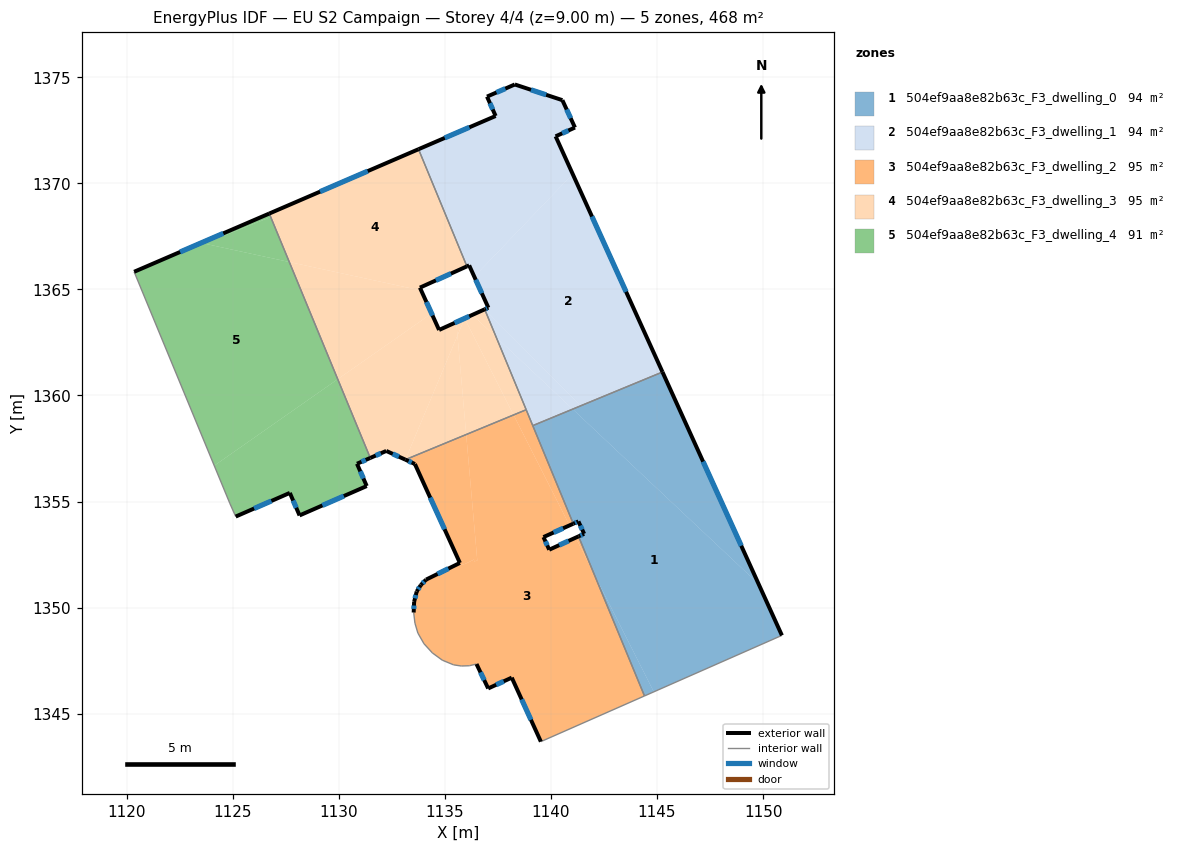
=== STOREY PLAN SPEC (per zone: floor XY polygon, exterior-wall plan segments, windows/doors) ===
zone 1: 504ef9aa8e82b63c_F3_dwelling_0  (93.7 m²)
  floor: (1149.79, 1351.12) (1150.89, 1348.69) (1144.85, 1346.03) (1142.02, 1351.62) (1141.30, 1353.36) (1141.56, 1353.48) (1141.29, 1354.07) (1141.05, 1353.96) (1139.14, 1358.58) (1141.02, 1359.36)
  floor: (1142.02, 1351.62) (1144.85, 1346.03) (1144.41, 1345.84)
  floor: (1145.26, 1361.11) (1149.79, 1351.12) (1141.02, 1359.36)
  exterior wall: (1141.56, 1353.48) – (1141.30, 1353.36)  [0.3 m]
    window: (1141.47, 1353.44) – (1141.39, 1353.40)  [0.1 m²]
  exterior wall: (1141.29, 1354.07) – (1141.56, 1353.48)  [0.6 m]
    window: (1141.39, 1353.87) – (1141.47, 1353.68)  [0.2 m²]
  exterior wall: (1141.05, 1353.96) – (1141.29, 1354.07)  [0.3 m]
    window: (1141.13, 1353.99) – (1141.21, 1354.03)  [0.1 m²]
  exterior wall: (1150.89, 1348.69) – (1145.26, 1361.11)  [13.6 m]
    window: (1148.97, 1352.92) – (1147.17, 1356.88)  [4.2 m²]
  interior walls: 4
zone 2: 504ef9aa8e82b63c_F3_dwelling_1  (93.7 m²)
  floor: (1140.54, 1373.92) (1141.13, 1372.63) (1140.22, 1372.21) (1141.02, 1370.44) (1136.39, 1365.60) (1136.15, 1366.13) (1136.04, 1366.09) (1133.76, 1371.61) (1137.39, 1373.17) (1136.99, 1374.09) (1138.30, 1374.66)
  floor: (1141.02, 1370.44) (1145.26, 1361.11) (1141.41, 1359.52) (1136.88, 1364.06) (1137.05, 1364.14) (1136.39, 1365.60)
  floor: (1141.02, 1359.36) (1139.14, 1358.58) (1137.42, 1362.75)
  floor: (1137.42, 1362.75) (1136.88, 1364.06) (1141.41, 1359.52) (1141.02, 1359.36)
  exterior wall: (1141.13, 1372.63) – (1140.54, 1373.92)  [1.4 m]
    window: (1140.93, 1373.07) – (1140.74, 1373.48)  [0.4 m²]
  exterior wall: (1140.22, 1372.21) – (1141.13, 1372.63)  [1.0 m]
    window: (1140.53, 1372.36) – (1140.82, 1372.49)  [0.3 m²]
  exterior wall: (1145.26, 1361.11) – (1140.22, 1372.21)  [12.2 m]
    window: (1143.54, 1364.89) – (1141.93, 1368.44)  [3.7 m²]
  exterior wall: (1137.05, 1364.14) – (1136.88, 1364.06)  [0.2 m]
    window: (1136.99, 1364.11) – (1136.94, 1364.09)  [0.1 m²]
  exterior wall: (1136.15, 1366.13) – (1137.05, 1364.14)  [2.2 m]
    window: (1136.45, 1365.46) – (1136.74, 1364.82)  [0.7 m²]
  exterior wall: (1136.04, 1366.09) – (1136.15, 1366.13)  [0.1 m]
  exterior wall: (1137.39, 1373.17) – (1133.76, 1371.61)  [4.0 m]
    window: (1136.16, 1372.64) – (1134.99, 1372.14)  [1.2 m²]
  exterior wall: (1136.99, 1374.09) – (1137.39, 1373.17)  [1.0 m]
    window: (1137.13, 1373.78) – (1137.25, 1373.48)  [0.3 m²]
  exterior wall: (1138.30, 1374.66) – (1136.99, 1374.09)  [1.4 m]
    window: (1137.85, 1374.47) – (1137.43, 1374.28)  [0.4 m²]
  exterior wall: (1140.54, 1373.92) – (1138.30, 1374.66)  [2.4 m]
    window: (1139.78, 1374.17) – (1139.06, 1374.41)  [0.7 m²]
  interior walls: 4
zone 3: 504ef9aa8e82b63c_F3_dwelling_2  (95.2 m²)
  floor: (1138.24, 1359.08) (1140.88, 1353.88) (1139.65, 1353.33) (1139.92, 1352.73) (1141.17, 1353.30) (1142.02, 1351.62) (1144.41, 1345.84) (1139.52, 1343.69) (1138.15, 1346.70) (1137.04, 1346.19) (1136.57, 1347.17) (1136.56, 1347.20) (1136.49, 1347.34) (1136.17, 1347.27) (1136.13, 1347.26) (1135.77, 1347.25) (1135.41, 1347.30) (1134.88, 1347.53) (1134.41, 1347.87) (1134.02, 1348.30) (1133.73, 1348.80) (1133.59, 1349.27) (1133.53, 1349.77) (1133.55, 1350.27) (1133.67, 1350.76) (1133.87, 1351.07) (1134.11, 1351.32) (1135.58, 1352.04) (1135.61, 1351.97) (1135.96, 1352.07) (1136.37, 1352.27) (1136.38, 1352.18) (1136.53, 1352.22) (1136.01, 1358.16)
  floor: (1141.30, 1353.36) (1142.02, 1351.62) (1141.17, 1353.30)
  floor: (1138.83, 1359.33) (1141.05, 1353.96) (1140.88, 1353.88) (1138.24, 1359.08)
  floor: (1136.01, 1358.16) (1136.53, 1352.22) (1136.38, 1352.18) (1136.37, 1352.27) (1135.96, 1352.07) (1135.61, 1351.97) (1135.58, 1352.04) (1135.71, 1352.11) (1133.59, 1356.77) (1133.14, 1356.98)
  exterior wall: (1139.92, 1352.73) – (1139.65, 1353.33)  [0.7 m]
    window: (1139.83, 1352.93) – (1139.74, 1353.12)  [0.2 m²]
  exterior wall: (1141.30, 1353.36) – (1139.92, 1352.73)  [1.5 m]
    window: (1140.83, 1353.15) – (1140.39, 1352.95)  [0.5 m²]
  exterior wall: (1138.15, 1346.70) – (1139.53, 1343.69)  [3.3 m]
    window: (1138.62, 1345.68) – (1139.06, 1344.71)  [1.0 m²]
  exterior wall: (1137.04, 1346.19) – (1138.15, 1346.70)  [1.2 m]
    window: (1137.42, 1346.37) – (1137.77, 1346.53)  [0.4 m²]
  exterior wall: (1136.49, 1347.34) – (1137.04, 1346.19)  [1.3 m]
    window: (1136.68, 1346.95) – (1136.85, 1346.58)  [0.4 m²]
  exterior wall: (1133.55, 1350.27) – (1133.53, 1349.77)  [0.5 m]
    window: (1133.54, 1350.10) – (1133.54, 1349.94)  [0.2 m²]
  exterior wall: (1133.67, 1350.76) – (1133.55, 1350.27)  [0.5 m]
    window: (1133.63, 1350.60) – (1133.59, 1350.44)  [0.2 m²]
  exterior wall: (1133.87, 1351.07) – (1133.67, 1350.76)  [0.4 m]
    window: (1133.80, 1350.96) – (1133.74, 1350.87)  [0.1 m²]
  exterior wall: (1134.11, 1351.32) – (1133.87, 1351.07)  [0.4 m]
    window: (1134.03, 1351.23) – (1133.95, 1351.15)  [0.1 m²]
  exterior wall: (1135.71, 1352.11) – (1134.11, 1351.32)  [1.8 m]
    window: (1135.17, 1351.84) – (1134.66, 1351.59)  [0.5 m²]
  exterior wall: (1133.59, 1356.77) – (1135.71, 1352.11)  [5.1 m]
    window: (1134.31, 1355.18) – (1134.99, 1353.69)  [1.6 m²]
  exterior wall: (1133.14, 1356.98) – (1133.59, 1356.77)  [0.5 m]
    window: (1133.29, 1356.91) – (1133.44, 1356.84)  [0.2 m²]
  exterior wall: (1139.65, 1353.33) – (1141.05, 1353.96)  [1.5 m]
    window: (1140.13, 1353.54) – (1140.57, 1353.74)  [0.5 m²]
  interior walls: 15
zone 4: 504ef9aa8e82b63c_F3_dwelling_3  (95.2 m²)
  floor: (1133.76, 1371.61) (1136.04, 1366.09) (1133.82, 1365.08) (1133.89, 1364.95) (1127.67, 1366.29) (1126.72, 1368.58)
  floor: (1133.89, 1364.95) (1134.38, 1363.87) (1129.95, 1360.77) (1127.67, 1366.29)
  floor: (1137.42, 1362.75) (1138.83, 1359.33) (1138.24, 1359.08) (1135.93, 1363.63) (1136.30, 1363.80)
  floor: (1136.88, 1364.06) (1137.42, 1362.75) (1136.30, 1363.80)
  floor: (1135.93, 1363.63) (1135.59, 1362.83) (1135.54, 1363.46)
  floor: (1135.54, 1363.46) (1135.59, 1362.83) (1133.14, 1356.98) (1132.24, 1357.39) (1131.48, 1357.06) (1129.95, 1360.77) (1134.38, 1363.87) (1134.73, 1363.09)
  floor: (1135.59, 1362.83) (1136.01, 1358.16) (1133.14, 1356.98)
  floor: (1135.93, 1363.63) (1138.24, 1359.08) (1136.01, 1358.16) (1135.59, 1362.83)
  exterior wall: (1136.88, 1364.06) – (1134.73, 1363.09)  [2.4 m]
    window: (1136.15, 1363.73) – (1135.46, 1363.42)  [0.7 m²]
  exterior wall: (1132.24, 1357.39) – (1133.14, 1356.98)  [1.0 m]
    window: (1132.54, 1357.25) – (1132.83, 1357.12)  [0.3 m²]
  exterior wall: (1131.48, 1357.06) – (1132.24, 1357.39)  [0.8 m]
    window: (1131.74, 1357.17) – (1131.98, 1357.27)  [0.3 m²]
  exterior wall: (1133.76, 1371.61) – (1126.72, 1368.58)  [7.7 m]
    window: (1131.36, 1370.58) – (1129.12, 1369.61)  [2.3 m²]
  exterior wall: (1133.82, 1365.08) – (1136.04, 1366.09)  [2.4 m]
    window: (1134.58, 1365.43) – (1135.29, 1365.75)  [0.7 m²]
  exterior wall: (1134.73, 1363.09) – (1133.82, 1365.08)  [2.2 m]
    window: (1134.42, 1363.77) – (1134.13, 1364.41)  [0.7 m²]
  interior walls: 4
zone 5: 504ef9aa8e82b63c_F3_dwelling_4  (90.5 m²)
  floor: (1126.79, 1368.41) (1127.67, 1366.29) (1123.67, 1367.16)
  floor: (1129.95, 1360.77) (1131.48, 1357.06) (1130.86, 1356.78) (1131.32, 1355.73) (1128.15, 1354.35) (1127.69, 1355.41) (1125.14, 1354.29) (1124.87, 1354.90) (1124.13, 1356.69)
  floor: (1126.72, 1368.58) (1126.79, 1368.41) (1123.67, 1367.16) (1123.51, 1367.19)
  floor: (1127.67, 1366.29) (1129.95, 1360.77) (1124.13, 1356.69) (1120.35, 1365.83) (1123.67, 1367.16)
  floor: (1123.67, 1367.16) (1120.35, 1365.83) (1123.51, 1367.19)
  exterior wall: (1127.69, 1355.41) – (1128.15, 1354.35)  [1.2 m]
    window: (1127.85, 1355.05) – (1128.00, 1354.71)  [0.4 m²]
  exterior wall: (1125.14, 1354.29) – (1127.69, 1355.41)  [2.8 m]
    window: (1126.01, 1354.67) – (1126.83, 1355.03)  [0.9 m²]
  exterior wall: (1126.72, 1368.58) – (1120.35, 1365.83)  [6.9 m]
    window: (1124.56, 1367.64) – (1122.52, 1366.76)  [2.1 m²]
  exterior wall: (1130.86, 1356.78) – (1131.48, 1357.06)  [0.7 m]
    window: (1131.07, 1356.88) – (1131.27, 1356.96)  [0.2 m²]
  exterior wall: (1131.32, 1355.73) – (1130.86, 1356.78)  [1.1 m]
    window: (1131.16, 1356.09) – (1131.01, 1356.43)  [0.4 m²]
  exterior wall: (1128.15, 1354.35) – (1131.32, 1355.73)  [3.5 m]
    window: (1129.23, 1354.82) – (1130.24, 1355.26)  [1.1 m²]
  interior walls: 3

=== DERIVED (storey summary) ===
Building: EU S2 Campaign
Storey: 4 of 4  (floor level z = 9.00 m)
Storey gross floor area: 468.3 m²
Zones on this storey: 5
  - 504ef9aa8e82b63c_F3_dwelling_0: floor 93.7 m²; exterior wall 14.8 m (44.5 m²); 4 window(s) 4.5 m²; WWR 10.2%
  - 504ef9aa8e82b63c_F3_dwelling_1: floor 93.7 m²; exterior wall 25.9 m (77.6 m²); 9 window(s) 7.9 m²; WWR 10.2%
  - 504ef9aa8e82b63c_F3_dwelling_2: floor 95.2 m²; exterior wall 18.6 m (55.9 m²); 13 window(s) 5.7 m²; WWR 10.2%
  - 504ef9aa8e82b63c_F3_dwelling_3: floor 95.2 m²; exterior wall 16.5 m (49.4 m²); 6 window(s) 5.0 m²; WWR 10.2%
  - 504ef9aa8e82b63c_F3_dwelling_4: floor 90.5 m²; exterior wall 16.2 m (48.5 m²); 6 window(s) 5.0 m²; WWR 10.2%
Zone adjacency (shared interzone walls):
  - 504ef9aa8e82b63c_F3_dwelling_0 ↔ 504ef9aa8e82b63c_F3_dwelling_1
  - 504ef9aa8e82b63c_F3_dwelling_0 ↔ 504ef9aa8e82b63c_F3_dwelling_2
  - 504ef9aa8e82b63c_F3_dwelling_1 ↔ 504ef9aa8e82b63c_F3_dwelling_2
  - 504ef9aa8e82b63c_F3_dwelling_1 ↔ 504ef9aa8e82b63c_F3_dwelling_3
  - 504ef9aa8e82b63c_F3_dwelling_2 ↔ 504ef9aa8e82b63c_F3_dwelling_3
  - 504ef9aa8e82b63c_F3_dwelling_3 ↔ 504ef9aa8e82b63c_F3_dwelling_4